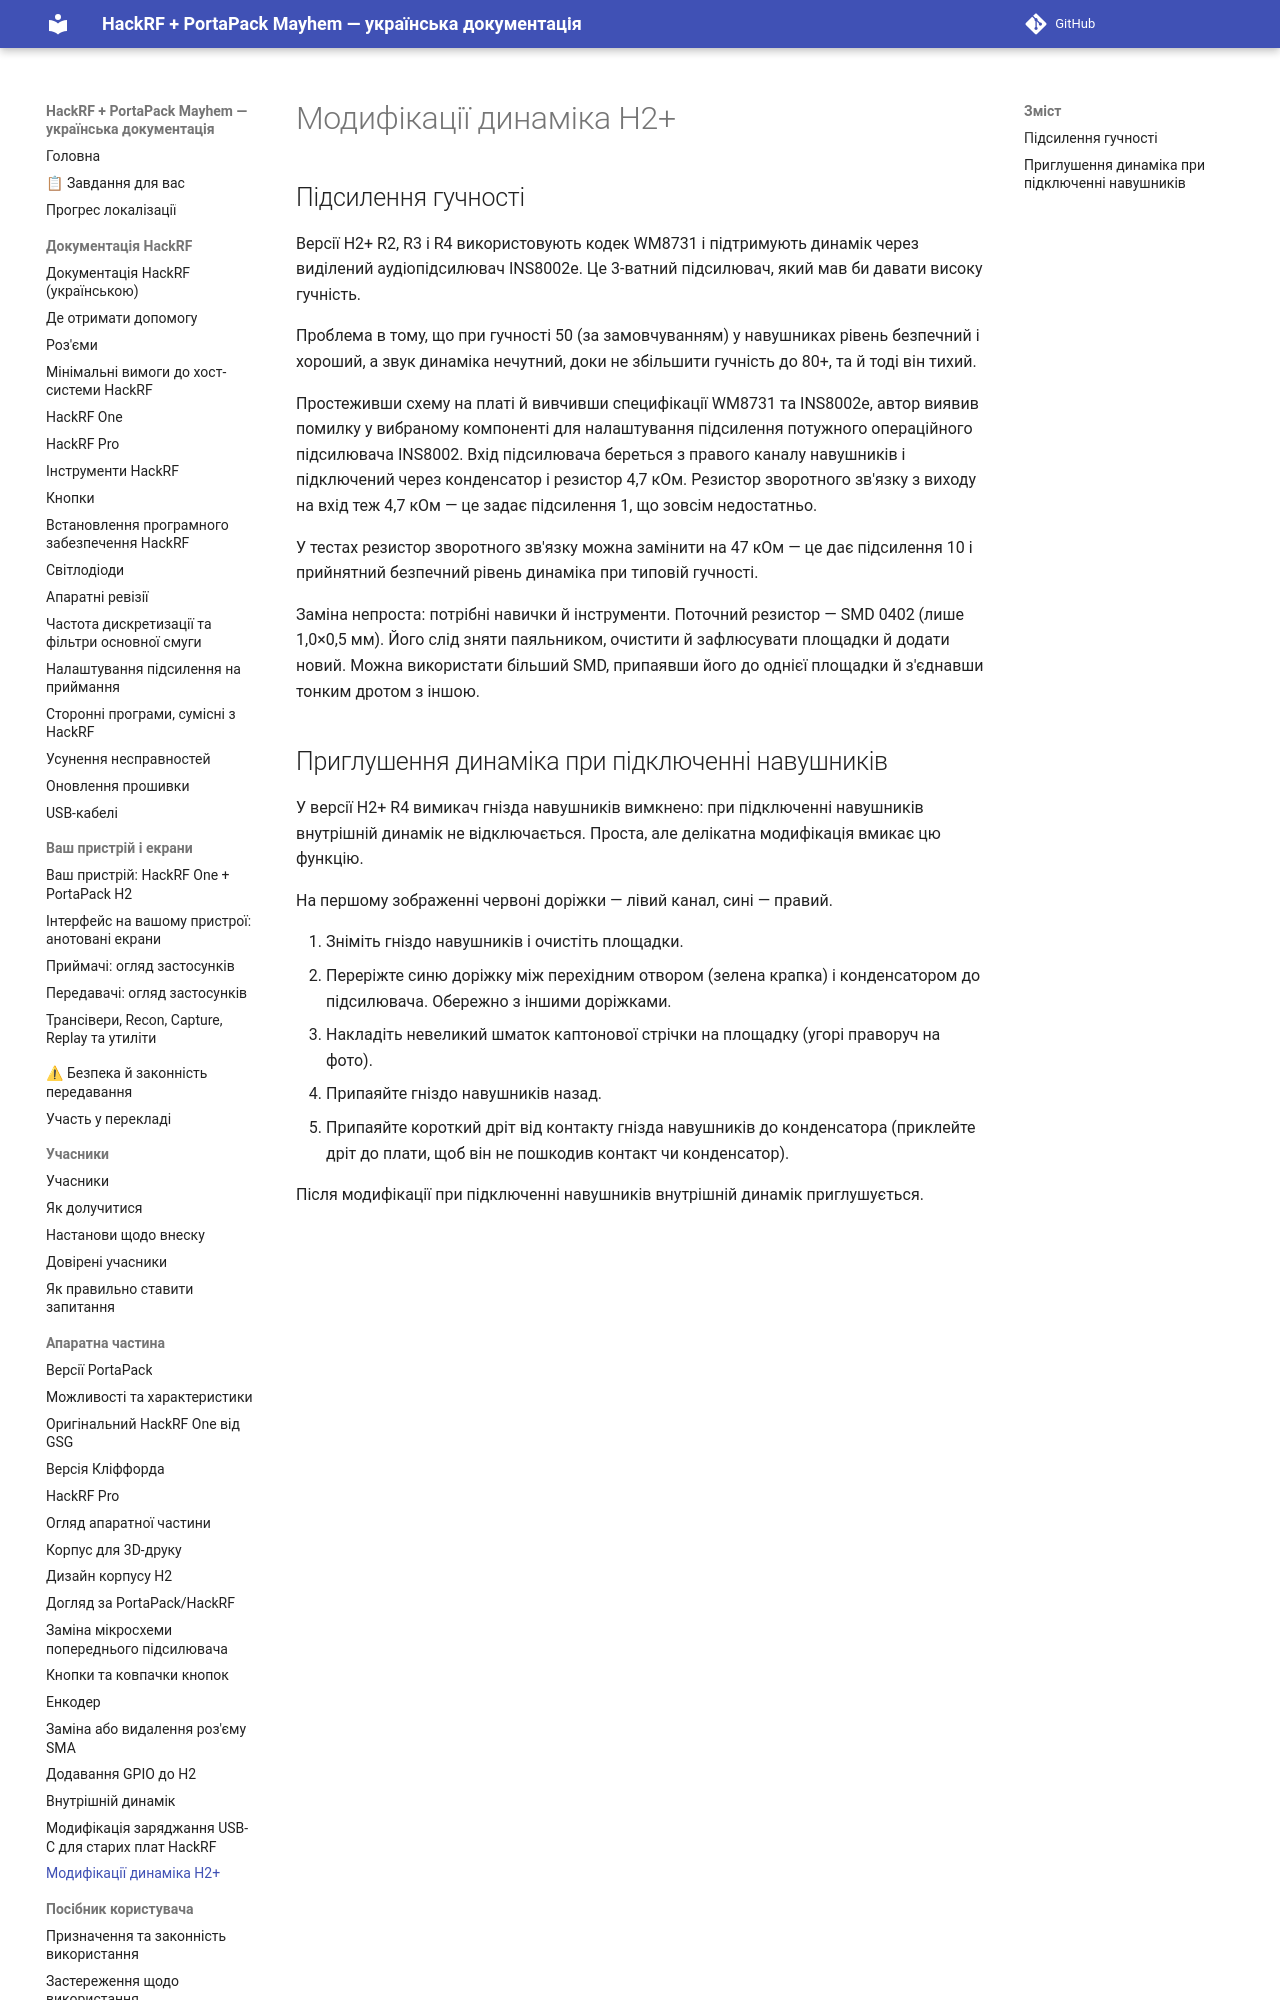

repository: FixerHack/hackrf-portapack-ua · page: h2-plus-speaker-modifications/index.html · generator: mkdocs

# Модифікації динаміка H2+

## Підсилення гучності

Версії H2+ R2, R3 і R4 використовують кодек WM8731 і підтримують динамік через виділений аудіопідсилювач INS8002e. Це 3-ватний підсилювач, який мав би давати високу гучність.

Проблема в тому, що при гучності 50 (за замовчуванням) у навушниках рівень безпечний і хороший, а звук динаміка нечутний, доки не збільшити гучність до 80+, та й тоді він тихий.
